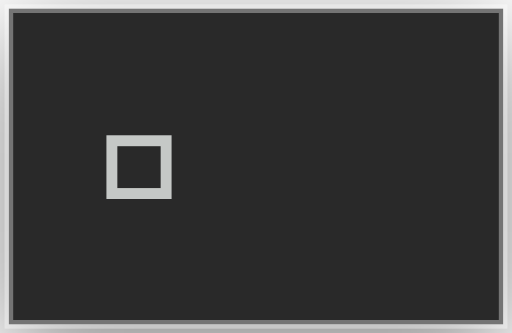
t = 0.00 s
t = 0.08 s: frame unchanged from t = 0.00 s, image omitted
t = 0.18 s: frame unchanged from t = 0.00 s, image omitted
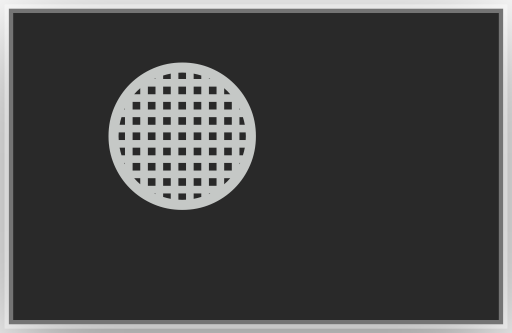
t = 0.25 s
t = 0.33 s: frame unchanged from t = 0.25 s, image omitted
t = 0.43 s: frame unchanged from t = 0.00 s, image omitted

The animated SVG that drew these frames (rendered in a browser with its animation timeline set to each time). Animation: 5 CSS @keyframes rules; one cycle of 0.50 s, repeats indefinitely.

<?xml version="1.0" encoding="UTF-8"?>
<svg viewBox="0 0 59 38.4" xmlns="http://www.w3.org/2000/svg">
<!-- @generated by Click Extra 9.0.0.dev0 -->
<!-- @recording frames=5 period=0.5s digest=6d115d587709094d -->
<style>
    .spinner-orangePulse-matrix {
        font-family: 'Fira Code', 'Cascadia Code', Menlo, Consolas, monospace;
        font-size: 20px;
        line-height: 24.4px;
        font-variant-east-asian: full-width;
    }
    .spinner-orangePulse-title {
        font-size: 18px;
        font-weight: bold;
        font-family: 'Fira Code', 'Cascadia Code', Menlo, Consolas, monospace;
    }
    .spinner-orangePulse-r1 { fill: #c5c8c6 }
    @media (prefers-reduced-motion: no-preference) {
    @keyframes spinner-orangePulse-f0 { 0% { visibility: visible; opacity: 1; } 20% { visibility: hidden; opacity: 0; } }
    .spinner-orangePulse-f0 { animation: spinner-orangePulse-f0 0.5s step-end infinite; }
    @keyframes spinner-orangePulse-f1 { 0% { visibility: hidden; opacity: 0; } 20% { visibility: visible; opacity: 1; } 40% { visibility: hidden; opacity: 0; } }
    .spinner-orangePulse-f1 { animation: spinner-orangePulse-f1 0.5s step-end infinite; }
    @keyframes spinner-orangePulse-f2 { 0% { visibility: hidden; opacity: 0; } 40% { visibility: visible; opacity: 1; } 60% { visibility: hidden; opacity: 0; } }
    .spinner-orangePulse-f2 { animation: spinner-orangePulse-f2 0.5s step-end infinite; }
    @keyframes spinner-orangePulse-f3 { 0% { visibility: hidden; opacity: 0; } 60% { visibility: visible; opacity: 1; } 80% { visibility: hidden; opacity: 0; } }
    .spinner-orangePulse-f3 { animation: spinner-orangePulse-f3 0.5s step-end infinite; }
    @keyframes spinner-orangePulse-f4 { 0% { visibility: hidden; opacity: 0; } 80% { visibility: visible; opacity: 1; } 100% { visibility: hidden; opacity: 0; } }
    .spinner-orangePulse-f4 { animation: spinner-orangePulse-f4 0.5s step-end infinite; }
    }
</style>
<defs><clipPath id="spinner-orangePulse-clip"><rect x="11" y="3" width="36.6" height="24.4"/></clipPath><filter id="spinner-orangePulse-shadow" x="-50%" y="-50%" width="200%" height="200%"><feGaussianBlur in="SourceAlpha" stdDeviation="6"/><feOffset dx="0" dy="3" result="cast"/><feFlood flood-color="rgba(0,0,0,0.5)"/><feComposite in2="cast" operator="in" result="shadow"/><feComposite in="shadow" in2="SourceAlpha" operator="out"/></filter></defs>
<rect filter="url(#spinner-orangePulse-shadow)" x="1" y="1" width="57" height="36.4" rx="0"/>
<rect fill="#292929" stroke="rgba(255,255,255,0.35)" stroke-width="1" x="1" y="1" width="57" height="36.4" rx="0"/>
<g clip-path="url(#spinner-orangePulse-clip)"><g transform="translate(11, 3)"><g class="spinner-orangePulse-f0" visibility="hidden" opacity="0"><g class="spinner-orangePulse-matrix" font-family="monospace" font-size="20" fill="#c5c8c6"><text class="spinner-orangePulse-r1" x="0" textLength="24.4" y="20">🔸</text></g></g><g class="spinner-orangePulse-f1" visibility="hidden" opacity="0"><g class="spinner-orangePulse-matrix" font-family="monospace" font-size="20" fill="#c5c8c6"><text class="spinner-orangePulse-r1" x="0" textLength="24.4" y="20">🔶</text></g></g><g class="spinner-orangePulse-f2" visibility="hidden" opacity="0"><g class="spinner-orangePulse-matrix" font-family="monospace" font-size="20" fill="#c5c8c6"><text class="spinner-orangePulse-r1" x="0" textLength="24.4" y="20">🟠</text></g></g><g class="spinner-orangePulse-f3" visibility="hidden" opacity="0"><g class="spinner-orangePulse-matrix" font-family="monospace" font-size="20" fill="#c5c8c6"><text class="spinner-orangePulse-r1" x="0" textLength="24.4" y="20">🟠</text></g></g><g class="spinner-orangePulse-f4"><g class="spinner-orangePulse-matrix" font-family="monospace" font-size="20" fill="#c5c8c6"><text class="spinner-orangePulse-r1" x="0" textLength="24.4" y="20">🔶</text></g></g></g></g>
</svg>
